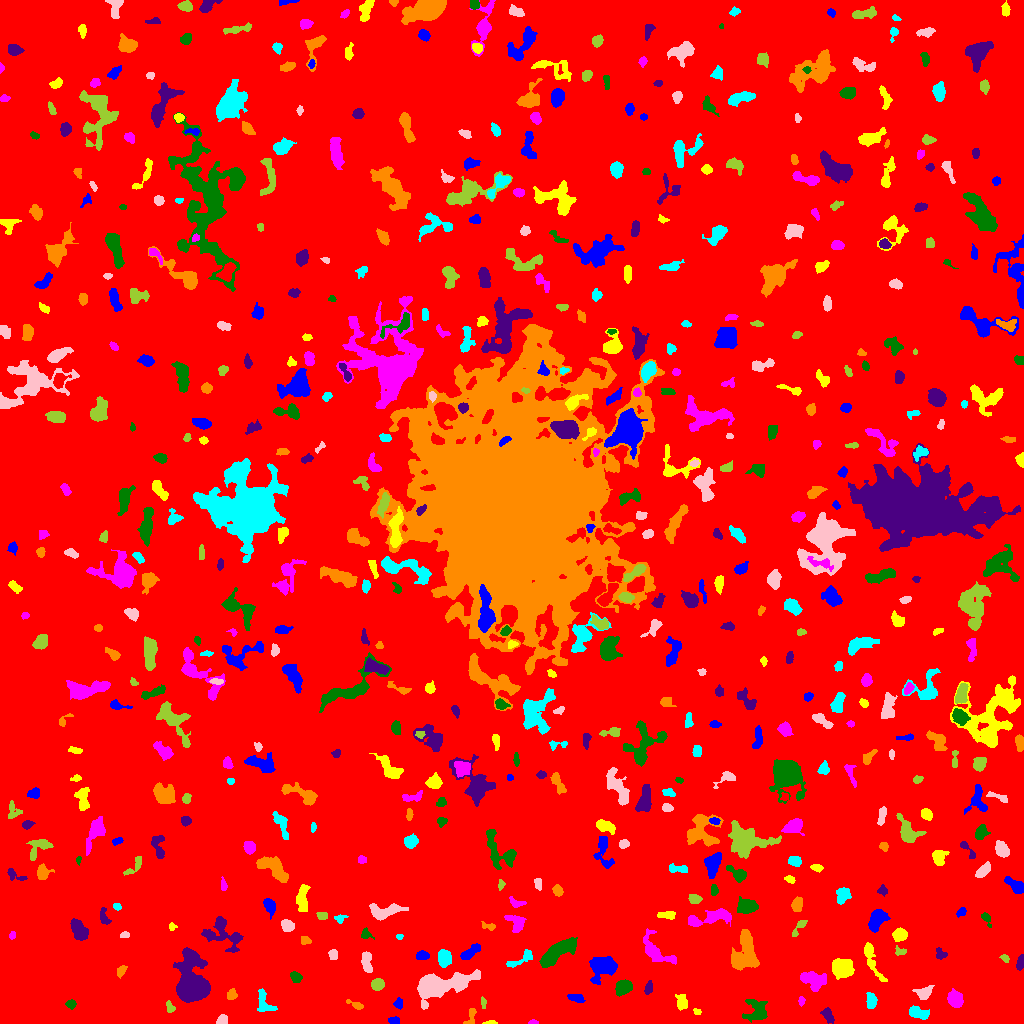

The table this chart was drawn from, first rows:
ID, X, Y, A, B, theta, total_flux, mu_max, mu_median, mu_mean, R_fwhm, R_e, R10, R90, x_start, x_end, y_start, y_end, area, greylevel
0, 501.7, 509.1, 300.3, 289.1, -0.8509, 1446391, 12.0, 1.0, 1.702, 77.58, 229.9, 86.69, 382.7, 0, 1023, 0, 1023, 849856, 1.702
1, 394.7, 2.84, 2.695, 1.66, -0.1127, 156.0, 4.0, 2.0, 1.95, 3.989, 2.706, 0.9772, 4.146, 388, 399, 0, 7, 80, 6.95
2, 490.8, 0.9248, 3.112, 0.8869, 0.02325, 133.0, 6.0, 3.0, 2.83, 2.764, 2.034, 0.7979, 3.141, 482, 497, 0, 3, 47, 7.83
3, 533, 1.0, 2.383, 0.9684, -0.01042, 81.0, 4.0, 2.0, 1.929, 2.821, 1.871, 0.7979, 2.932, 528, 538, 0, 4, 42, 6.929
4, 757.2, 12.17, 5.818, 5.236, -0.7645, 798.0, 7.0, 2.0, 2.217, 4.583, 5.323, 1.954, 8.921, 742, 767, 1, 24, 360, 7.217
5, 827.9, 8.257, 3.834, 2.139, -1.061, 226.0, 4.0, 1.0, 1.614, 4.687, 3.432, 1.262, 5.557, 820, 834, 0, 16, 140, 6.614
6, 470.5, 6.564, 5.607, 2.224, 1.205, 289.0, 6.0, 2.0, 2.535, 4.222, 3.29, 1.262, 5.078, 463, 476, 0, 15, 114, 6.535
7, 917.3, 10.77, 5.237, 2.5, -0.351, 747.0, 8.0, 4.0, 3.574, 5.809, 4.297, 1.693, 6.77, 909, 929, 4, 18, 209, 7.574
8, 222.3, 3.274, 2.728, 2.33, 0.4188, 325.0, 7.0, 4.0, 3.316, 4.029, 3.241, 1.262, 4.787, 216, 227, 0, 9, 98, 7.316
9, 169.1, 16.64, 3.115, 1.454, -1.261, 78.0, 3.0, 1.0, 0.9286, 2.877, 2.326, 0.7979, 3.613, 166, 175, 11, 23, 84, 5.929
10, 998.7, 7.126, 3.351, 1.769, 1.328, 206.0, 5.0, 2.0, 2.06, 3.29, 3.038, 1.128, 4.754, 995, 1003, 0, 15, 100, 7.06
11, 398.6, 19.67, 2.235, 1.9, -1.569, 132.0, 4.0, 2.0, 1.553, 3.742, 2.585, 0.9772, 4.068, 393, 402, 14, 26, 85, 6.553
12, 696.8, 11.96, 2.026, 1.387, -0.6244, 73.0, 3.0, 2.0, 1.521, 2.877, 2.111, 0.7979, 3.192, 693, 701, 9, 15, 48, 8.521
13, 801.4, 22.35, 1.974, 1.249, 1.431, 80.0, 4.0, 1.0, 1.404, 2.706, 1.871, 0.5642, 3.192, 798, 805, 17, 27, 57, 6.404
14, 71.46, 19.44, 2.073, 1.89, -0.003389, 160.0, 5.0, 2.0, 1.905, 2.985, 2.459, 0.9772, 3.868, 65, 76, 14, 24, 84, 6.905
15, 192.2, 38.18, 9.536, 6.214, -1.445, 25417, 91.0, 9.0, 19.87, 8.038, 7.715, 3.038, 14.44, 173, 210, 21, 76, 1279, 23.87
16, 355.9, 18.41, 4.737, 1.518, -0.4173, 241.0, 6.0, 2.0, 2.51, 3.656, 3.038, 1.128, 4.754, 346, 363, 14, 24, 96, 6.51
17, 871, 22.7, 3.33, 2.174, -1.535, 431.0, 9.0, 2.5, 2.836, 3.29, 3.385, 1.262, 5.47, 866, 877, 15, 31, 152, 7.836
18, 435.9, 37.91, 13.01, 4.854, 0.201, 9689, 45.0, 5.0, 9.064, 6.358, 7.203, 2.706, 14.25, 417, 480, 14, 54, 1069, 13.06
19, 483.4, 20.69, 2.577, 1.059, -1.519, 83.0, 4.0, 1.0, 1.431, 2.932, 2.034, 0.7979, 3.241, 481, 486, 15, 27, 58, 6.431
20, 982.9, 22.5, 1.647, 1.426, 1.218, 68.0, 4.0, 1.0, 1.333, 2.585, 1.954, 0.5642, 3.141, 980, 986, 19, 27, 51, 6.333
21, 576.4, 25.81, 4.17, 1.684, -0.2125, 183.0, 4.0, 1.0, 1.464, 4.297, 3.241, 1.262, 5.109, 567, 585, 21, 29, 125, 6.464
22, 681.8, 21.04, 4.034, 2.694, -1.422, 464.0, 5.0, 3.0, 2.918, 5.293, 3.949, 1.693, 6.155, 675, 687, 13, 29, 159, 6.918
23, 954.9, 24.33, 4.129, 3.255, -1.047, 855.0, 9.0, 3.0, 3.623, 4.886, 4.687, 1.784, 7.464, 947, 963, 16, 35, 236, 7.623
24, 622.6, 36.1, 3.856, 3.223, 0.5869, 1174, 12.0, 4.0, 5.172, 5.441, 4.406, 1.784, 7.136, 615, 632, 27, 44, 227, 9.172
25, 648.3, 34.9, 3.181, 1.852, 1.295, 290.0, 7.0, 3.0, 3.021, 3.192, 2.985, 1.128, 4.787, 644, 652, 29, 43, 96, 7.021
26, 231.5, 28.28, 2.427, 2.114, 1.227, 195.0, 4.0, 2.0, 1.97, 4.146, 2.821, 1.128, 4.442, 227, 237, 24, 35, 99, 6.97
27, 263.4, 21.44, 6.279, 3.243, -1.28, 415.0, 5.0, 2.0, 1.797, 4.583, 4.184, 1.596, 6.84, 257, 277, 12, 35, 231, 6.797
28, 923.8, 29.98, 3.918, 3.034, 0.3527, 581.0, 7.0, 3.0, 3.228, 4.82, 3.989, 1.596, 6.433, 912, 934, 24, 38, 180, 7.228
29, 377.7, 38.91, 3.01, 2.665, 0.2766, 633.0, 9.0, 4.0, 4.366, 4.687, 3.7, 1.493, 5.698, 371, 384, 33, 45, 145, 8.366
30, 501.1, 37.17, 7.991, 5.137, 1.517, 1252, 11.0, 3.0, 3.339, 3.909, 5.557, 1.954, 9.373, 491, 519, 25, 53, 375, 7.339
31, 603.8, 56.84, 6.195, 4.919, 0.3556, 3033, 19.0, 4.0, 5.994, 5.944, 5.917, 2.257, 10.34, 589, 617, 39, 67, 506, 9.994
32, 842.5, 55.29, 5.032, 4.333, 0.03207, 1339, 8.0, 4.0, 3.505, 8.156, 6.024, 2.394, 8.992, 832, 854, 44, 65, 382, 8.505
33, 813.8, 42.75, 6.268, 4.259, -0.3152, 1263, 8.0, 3.0, 3.489, 7.136, 5.89, 2.326, 9.305, 800, 826, 32, 52, 362, 7.489
34, 295.9, 46.46, 2.675, 2.182, -0.5525, 251.0, 5.0, 2.0, 2.202, 3.949, 3.09, 1.262, 4.853, 290, 302, 41, 52, 114, 7.202
35, 1021, 61.96, 3.839, 1.565, 1.274, 248.0, 8.0, 2.0, 2.408, 2.459, 2.877, 0.9772, 4.618, 1016, 1023, 53, 69, 103, 7.408
36, 120.7, 52.45, 2.941, 1.831, 1.023, 141.0, 4.0, 1.0, 1.5, 3.7, 2.877, 0.9772, 4.549, 117, 127, 45, 58, 94, 7.5
37, 444.2, 65.18, 3.982, 3.005, -1.476, 1679, 17.0, 7.0, 7.809, 5.441, 4.442, 1.784, 7.092, 438, 451, 56, 74, 215, 10.81
38, 367, 60.06, 5.677, 2.247, -1.433, 662.0, 10.0, 3.0, 3.448, 3.989, 4.184, 1.493, 6.723, 361, 372, 51, 72, 192, 7.448
39, 1005, 65.37, 2.339, 1.562, -0.5979, 178.0, 6.0, 3.0, 2.918, 3.241, 2.326, 0.7979, 3.742, 999, 1009, 61, 69, 61, 6.918
40, 967.2, 58.67, 2.39, 1.77, 1.112, 118.0, 4.0, 2.0, 1.761, 3.785, 2.646, 0.7979, 3.868, 963, 971, 54, 63, 67, 6.761
41, 422.2, 67.65, 3.012, 2.16, 0.004061, 413.0, 7.0, 4.0, 3.688, 4.442, 3.338, 1.382, 5.078, 416, 429, 64, 73, 112, 7.688
42, 871.2, 65.96, 11.93, 2.547, -1.185, 808.0, 9.0, 2.0, 2.721, 3.827, 4.754, 1.693, 8.215, 864, 887, 42, 81, 297, 6.721
43, 656.5, 71.05, 10.41, 4.626, -0.7016, 1363, 10.0, 3.0, 3.185, 5.726, 6.155, 2.185, 9.901, 643, 676, 59, 95, 428, 7.185
44, 557.6, 71.53, 10.7, 3.38, 0.6232, 2975, 11.0, 5.0, 5.201, 9.115, 7.378, 2.985, 11.45, 539, 577, 56, 86, 572, 9.201
45, 940.3, 69.14, 3.016, 2.513, -0.8235, 187.0, 5.0, 2.0, 1.851, 2.523, 3.29, 1.128, 5.015, 936, 947, 64, 76, 101, 6.851
46, 743.4, 70.18, 10.78, 6.169, 1.347, 2379, 11.0, 3.0, 3.413, 5.836, 7.777, 2.764, 12.83, 731, 759, 53, 94, 697, 7.413
47, 520.5, 64.2, 8.956, 2.451, 0.5186, 444.0, 6.0, 2.0, 2.337, 4.951, 4.37, 1.596, 6.723, 506, 532, 56, 74, 190, 7.337
48, 333.1, 68.57, 2.559, 1.926, -1.497, 174.0, 5.0, 2.0, 1.933, 3.09, 2.706, 1.128, 4.442, 328, 337, 64, 74, 90, 6.933
49, 899.6, 72.39, 3.243, 2.061, -0.2307, 160.0, 5.0, 2.0, 2.0, 2.585, 2.821, 0.9772, 4.406, 895, 906, 68, 78, 80, 8.0
50, 155.4, 78.05, 6.089, 3.731, 0.2234, 267.0, 4.0, 1.0, 1.219, 4.82, 4.184, 1.493, 6.794, 147, 167, 64, 84, 219, 6.219
51, 470.2, 71.04, 6.025, 2.18, 0.6653, 731.0, 7.0, 4.0, 3.768, 6.077, 4.514, 1.784, 6.723, 460, 480, 64, 80, 194, 7.768
52, 899.8, 88.74, 3.095, 2.874, 0.3838, 1115, 16.0, 6.0, 6.52, 4.72, 3.827, 1.493, 6.077, 892, 907, 82, 96, 171, 10.52
53, 12.33, 88.05, 1.859, 1.441, 1.061, 76.0, 3.0, 2.0, 1.52, 2.877, 2.111, 0.7979, 3.29, 9, 15, 84, 92, 50, 6.52
54, 365.3, 89.25, 2.533, 1.93, 1.458, 142.0, 4.0, 2.0, 1.527, 3.868, 2.646, 0.9772, 4.107, 361, 374, 84, 96, 93, 6.527
55, 223.6, 88.93, 11.21, 7, -0.5053, 1720, 9.0, 3.0, 3.088, 4.618, 7.632, 2.585, 12.01, 201, 243, 71, 107, 557, 7.088
56, 305.1, 82.83, 2.714, 2.101, -0.4488, 181.0, 4.0, 2.0, 2.235, 4.406, 2.985, 1.128, 4.37, 301, 311, 79, 87, 81, 6.235
57, 399.3, 87.15, 1.64, 1.279, 0.2192, 72.0, 4.0, 2.0, 1.846, 2.646, 1.784, 0.5642, 2.877, 396, 403, 84, 89, 39, 6.846
58, 124.4, 88.46, 2.298, 1.315, 0.1542, 101.0, 4.0, 2.0, 1.741, 3.141, 2.185, 0.7979, 3.568, 120, 129, 86, 92, 58, 6.741
59, 799.5, 96.8, 5.401, 1.584, 0.9362, 222.0, 7.0, 2.0, 1.897, 2.257, 2.877, 0.9772, 5.046, 792, 807, 87, 103, 117, 6.897
... 593 more rows
